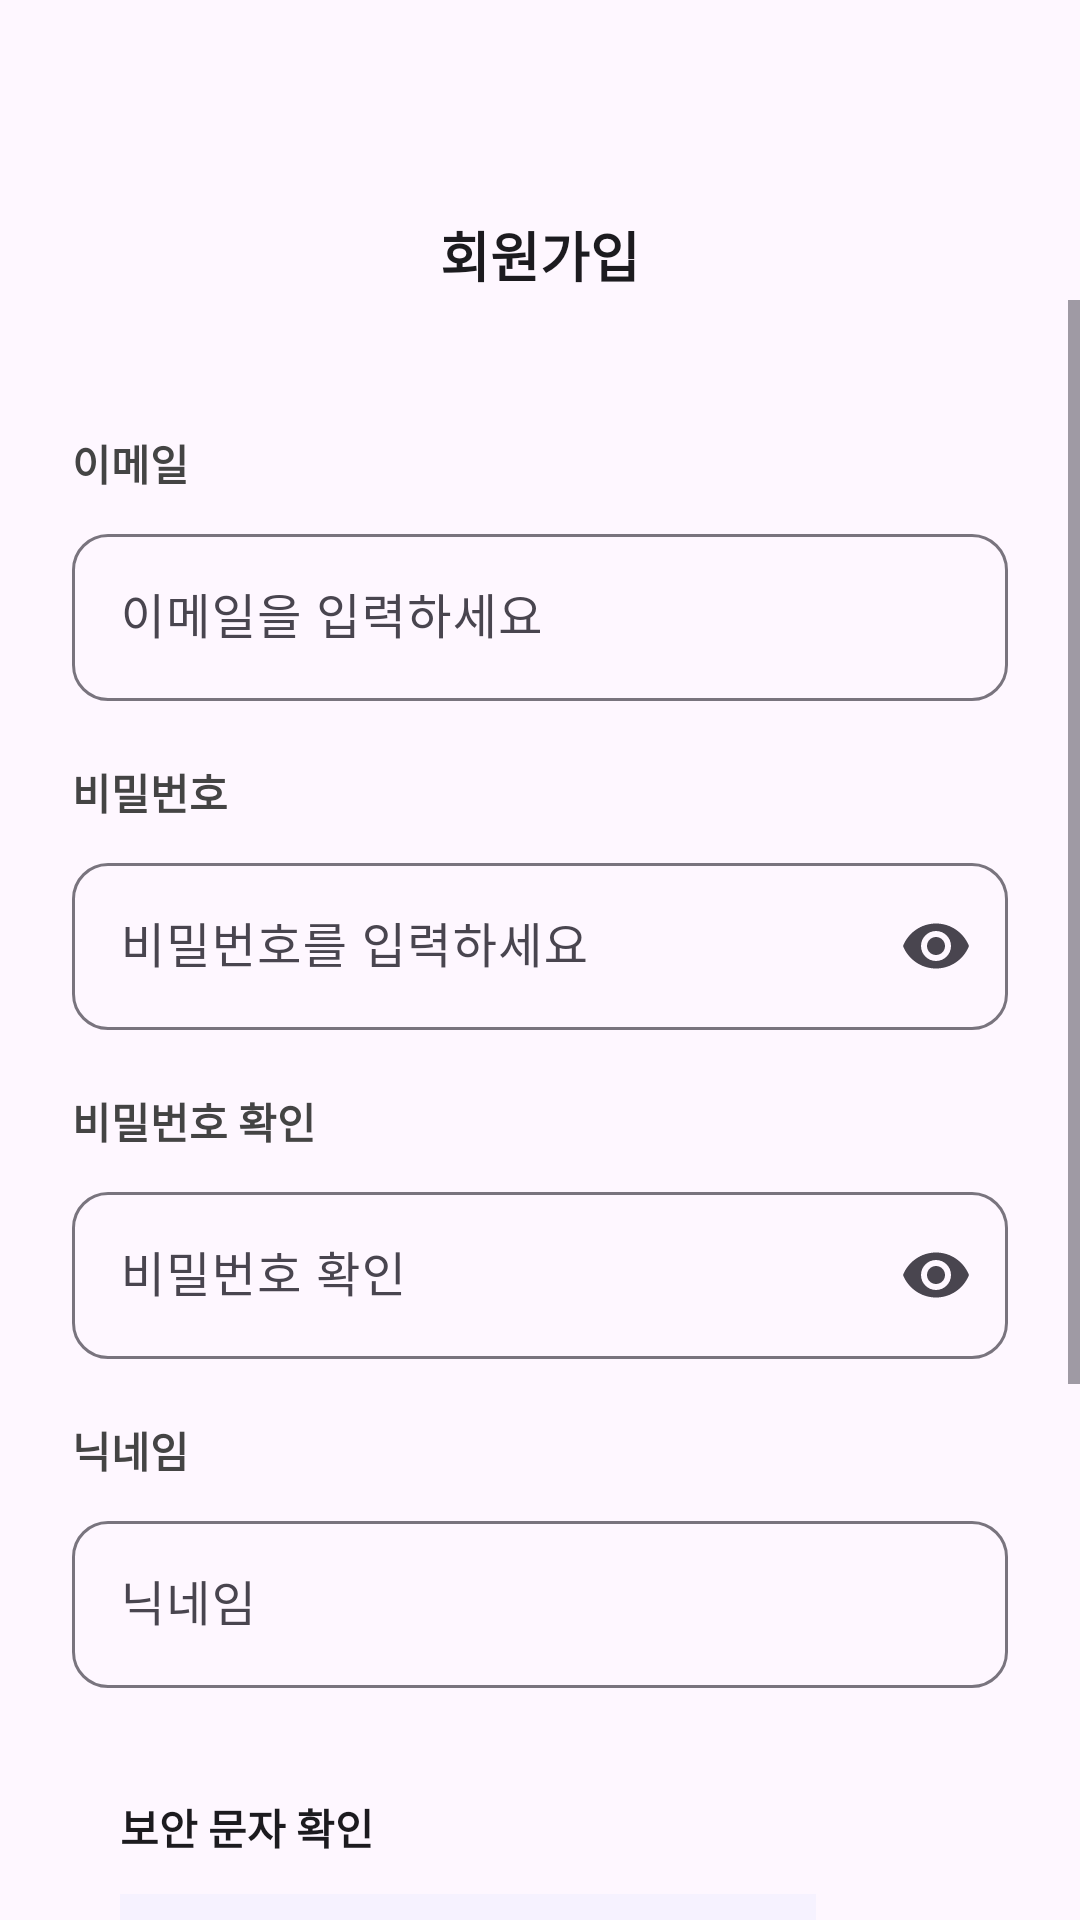

Layout XML and referenced resources for this Android screen:
<!-- AndroidManifest.xml: application theme Theme.TripShare -->
<!-- res/layout/activity_signup.xml -->
<?xml version="1.0" encoding="utf-8"?>
<LinearLayout xmlns:android="http://schemas.android.com/apk/res/android"
    xmlns:app="http://schemas.android.com/apk/res-auto"
    android:layout_width="match_parent"
    android:layout_height="match_parent"
    android:background="@color/background"
    android:fitsSystemWindows="true"
    android:orientation="vertical">

    <LinearLayout
        android:id="@+id/toolbar"
        android:layout_width="match_parent"
        android:layout_height="100dp"
        android:paddingTop="70dp"
        android:gravity="center_vertical"
        android:minHeight="@dimen/toolbar_min_height"
        android:orientation="horizontal"
        android:paddingHorizontal="16dp">

        <ImageButton
            android:id="@+id/btn_back"
            android:layout_width="48dp"
            android:layout_height="48dp"
            android:background="?attr/selectableItemBackgroundBorderless"
            android:contentDescription="@null"
            android:src="@drawable/ic_back" />

        <TextView
            android:layout_width="0dp"
            android:layout_height="wrap_content"
            android:layout_weight="1"
            android:gravity="center"
            android:text="@string/sign_up"
            android:textColor="@color/text_primary"
            android:textSize="18sp"
            android:textStyle="bold" />

        <View
            android:layout_width="48dp"
            android:layout_height="48dp" />
    </LinearLayout>

    <ScrollView
        android:layout_width="match_parent"
        android:layout_height="0dp"
        android:layout_weight="1"
        android:clipToPadding="false">

        <LinearLayout
            android:layout_width="match_parent"
            android:layout_height="wrap_content"
            android:orientation="vertical"
            android:padding="24dp">

            <TextView
                android:layout_width="wrap_content"
                android:layout_height="wrap_content"
                android:layout_marginTop="20dp"
                android:text="이메일"
                android:textColor="#444444"
                android:textStyle="bold"
                android:textSize="14sp"
                android:layout_marginBottom="8dp"/>

            <com.google.android.material.textfield.TextInputLayout
                android:layout_width="match_parent"
                android:layout_height="wrap_content"
                android:hint="@string/email"
                app:boxBackgroundMode="outline"
                app:boxCornerRadiusBottomEnd="12dp"
                app:boxCornerRadiusBottomStart="12dp"
                app:boxCornerRadiusTopEnd="12dp"
                app:boxCornerRadiusTopStart="12dp">

                <com.google.android.material.textfield.TextInputEditText
                    android:id="@+id/et_email"
                    android:layout_width="match_parent"
                    android:layout_height="wrap_content"
                    android:inputType="textEmailAddress" />
            </com.google.android.material.textfield.TextInputLayout>

            <TextView
                android:layout_width="wrap_content"
                android:layout_height="wrap_content"
                android:layout_marginTop="20dp"
                android:layout_marginBottom="8dp"
                android:text="비밀번호"
                android:textColor="#444444"
                android:textStyle="bold"
                android:textSize="14sp"/>

            <com.google.android.material.textfield.TextInputLayout
                android:layout_width="match_parent"
                android:layout_height="wrap_content"
                android:hint="@string/password"
                app:boxBackgroundMode="outline"
                app:boxCornerRadiusBottomEnd="12dp"
                app:boxCornerRadiusBottomStart="12dp"
                app:boxCornerRadiusTopEnd="12dp"
                app:boxCornerRadiusTopStart="12dp"
                app:endIconMode="password_toggle">

                <com.google.android.material.textfield.TextInputEditText
                    android:id="@+id/et_password"
                    android:layout_width="match_parent"
                    android:layout_height="wrap_content"
                    android:inputType="textPassword" />
            </com.google.android.material.textfield.TextInputLayout>

            <TextView
                android:layout_width="wrap_content"
                android:layout_height="wrap_content"
                android:layout_marginTop="20dp"
                android:layout_marginBottom="8dp"
                android:text="비밀번호 확인"
                android:textColor="#444444"
                android:textStyle="bold"
                android:textSize="14sp"/>

            <com.google.android.material.textfield.TextInputLayout
                android:layout_width="match_parent"
                android:layout_height="wrap_content"
                android:hint="@string/confirm_password"
                app:boxBackgroundMode="outline"
                app:boxCornerRadiusBottomEnd="12dp"
                app:boxCornerRadiusBottomStart="12dp"
                app:boxCornerRadiusTopEnd="12dp"
                app:boxCornerRadiusTopStart="12dp"
                app:endIconMode="password_toggle">

                <com.google.android.material.textfield.TextInputEditText
                    android:id="@+id/et_confirm_password"
                    android:layout_width="match_parent"
                    android:layout_height="wrap_content"
                    android:inputType="textPassword" />
            </com.google.android.material.textfield.TextInputLayout>

            <TextView
                android:layout_width="wrap_content"
                android:layout_height="wrap_content"
                android:layout_marginTop="20dp"
                android:layout_marginBottom="8dp"
                android:text="닉네임"
                android:textColor="#444444"
                android:textStyle="bold"
                android:textSize="14sp"/>

            <com.google.android.material.textfield.TextInputLayout
                android:layout_width="match_parent"
                android:layout_height="wrap_content"
                android:hint="@string/nickname"
                app:boxBackgroundMode="outline"
                app:boxCornerRadiusBottomEnd="12dp"
                app:boxCornerRadiusBottomStart="12dp"
                app:boxCornerRadiusTopEnd="12dp"
                app:boxCornerRadiusTopStart="12dp">

                <com.google.android.material.textfield.TextInputEditText
                    android:id="@+id/et_nickname"
                    android:layout_width="match_parent"
                    android:layout_height="wrap_content"
                    android:inputType="text" />
            </com.google.android.material.textfield.TextInputLayout>

            <include
                android:id="@+id/captcha_view"
                android:layout_marginTop="10dp"
                layout="@layout/view_captcha" />

            <com.google.android.material.button.MaterialButton
                android:id="@+id/btn_signup"
                style="@style/PurpleButton"
                android:layout_width="match_parent"
                android:layout_height="wrap_content"
                android:layout_marginTop="50dp"
                android:text="@string/sign_up" />
        </LinearLayout>
    </ScrollView>
</LinearLayout>
<!-- res/layout/view_captcha.xml (included above) -->
<?xml version="1.0" encoding="utf-8"?>
<LinearLayout xmlns:android="http://schemas.android.com/apk/res/android"
    android:layout_width="match_parent"
    android:layout_height="wrap_content"
    android:layout_marginTop="20dp"
    android:background="@drawable/bg_rounded_card"
    android:elevation="1dp"
    android:orientation="vertical"
    android:padding="16dp">

    <TextView
        android:layout_width="wrap_content"
        android:layout_height="wrap_content"
        android:text="@string/captcha_title"
        android:textColor="@color/text_primary"
        android:textSize="14sp"
        android:textStyle="bold" />

    <LinearLayout
        android:layout_width="match_parent"
        android:layout_height="wrap_content"
        android:layout_marginTop="12dp"
        android:gravity="center_vertical"
        android:orientation="horizontal">

        <TextView
            android:id="@+id/tv_captcha_question"
            android:layout_width="0dp"
            android:layout_height="wrap_content"
            android:layout_weight="1"
            android:background="@color/purple_surface"
            android:padding="12dp"
            android:textColor="@color/purple_primary"
            android:textSize="18sp"
            android:textStyle="bold" />

        <ImageButton
            android:id="@+id/btn_captcha_refresh"
            android:layout_width="40dp"
            android:layout_height="40dp"
            android:layout_marginStart="8dp"
            android:background="?attr/selectableItemBackgroundBorderless"
            android:contentDescription="@string/captcha_refresh"
            android:src="@drawable/ic_refresh" />
    </LinearLayout>

    <com.google.android.material.textfield.TextInputLayout
        android:layout_width="match_parent"
        android:layout_height="wrap_content"
        android:layout_marginTop="12dp"
        android:hint="@string/captcha_answer_hint">

        <com.google.android.material.textfield.TextInputEditText
            android:id="@+id/et_captcha_answer"
            android:layout_width="match_parent"
            android:layout_height="wrap_content"
            android:inputType="numberSigned" />
    </com.google.android.material.textfield.TextInputLayout>
</LinearLayout>
<!-- resources referenced by this layout -->
<resources>
  <color name="purple_primary">#6750A4</color>
  <color name="purple_surface">#F6F2FF</color>
  <color name="text_primary">#1C1B1F</color>
  <dimen name="toolbar_min_height">56dp</dimen>
  <!-- drawable ic_refresh (drawable) -->
  <vector xmlns:android="http://schemas.android.com/apk/res/android"
      android:width="24dp"
      android:height="24dp"
      android:viewportWidth="24"
      android:viewportHeight="24">
      <path
          android:fillColor="@color/purple_primary"
          android:pathData="M17.65,6.35C16.2,4.9 14.21,4 12,4c-4.42,0 -7.99,3.58 -7.99,8s3.57,8 7.99,8c3.73,0 6.84,-2.55 7.73,-6h-2.08c-0.82,2.33 -3.04,4 -5.65,4 -3.31,0 -6,-2.69 -6,-6s2.69,-6 6,-6c1.66,0 3.14,0.69 4.22,1.78L13,11h7V4l-2.35,2.35z" />
  </vector>
  <string name="captcha_answer_hint">정답 입력</string>
  <string name="captcha_refresh">새로고침</string>
  <string name="captcha_title">보안 문자 확인</string>
  <string name="confirm_password">비밀번호 확인</string>
  <string name="email">이메일을 입력하세요</string>
  <string name="nickname">닉네임</string>
  <string name="password">비밀번호를 입력하세요</string>
  <string name="sign_up">회원가입</string>
  <style name="PurpleButton" parent="Widget.Material3.Button">
          <item name="android:backgroundTint">@color/purple_primary</item>
          <item name="android:textColor">@color/white</item>
          <item name="cornerRadius">12dp</item>
          <item name="android:textSize">16sp</item>
          <item name="android:minHeight">64dp</item>
      </style>
  <style name="Theme.TripShare" parent="Base.Theme.TripShare" />
  <color name="white">#FFFFFFFF</color>
  <style name="Base.Theme.TripShare" parent="Theme.Material3.DayNight.NoActionBar">
          <item name="colorPrimary">@color/purple_primary</item>
          <item name="colorPrimaryDark">@color/purple_dark</item>
          <item name="colorAccent">@color/purple_primary</item>
          <item name="android:statusBarColor">@color/white</item>
          <item name="android:windowLightStatusBar">true</item>
          <item name="android:navigationBarColor">@color/white</item>
      </style>
  <color name="purple_dark">#4F378B</color>
</resources>
